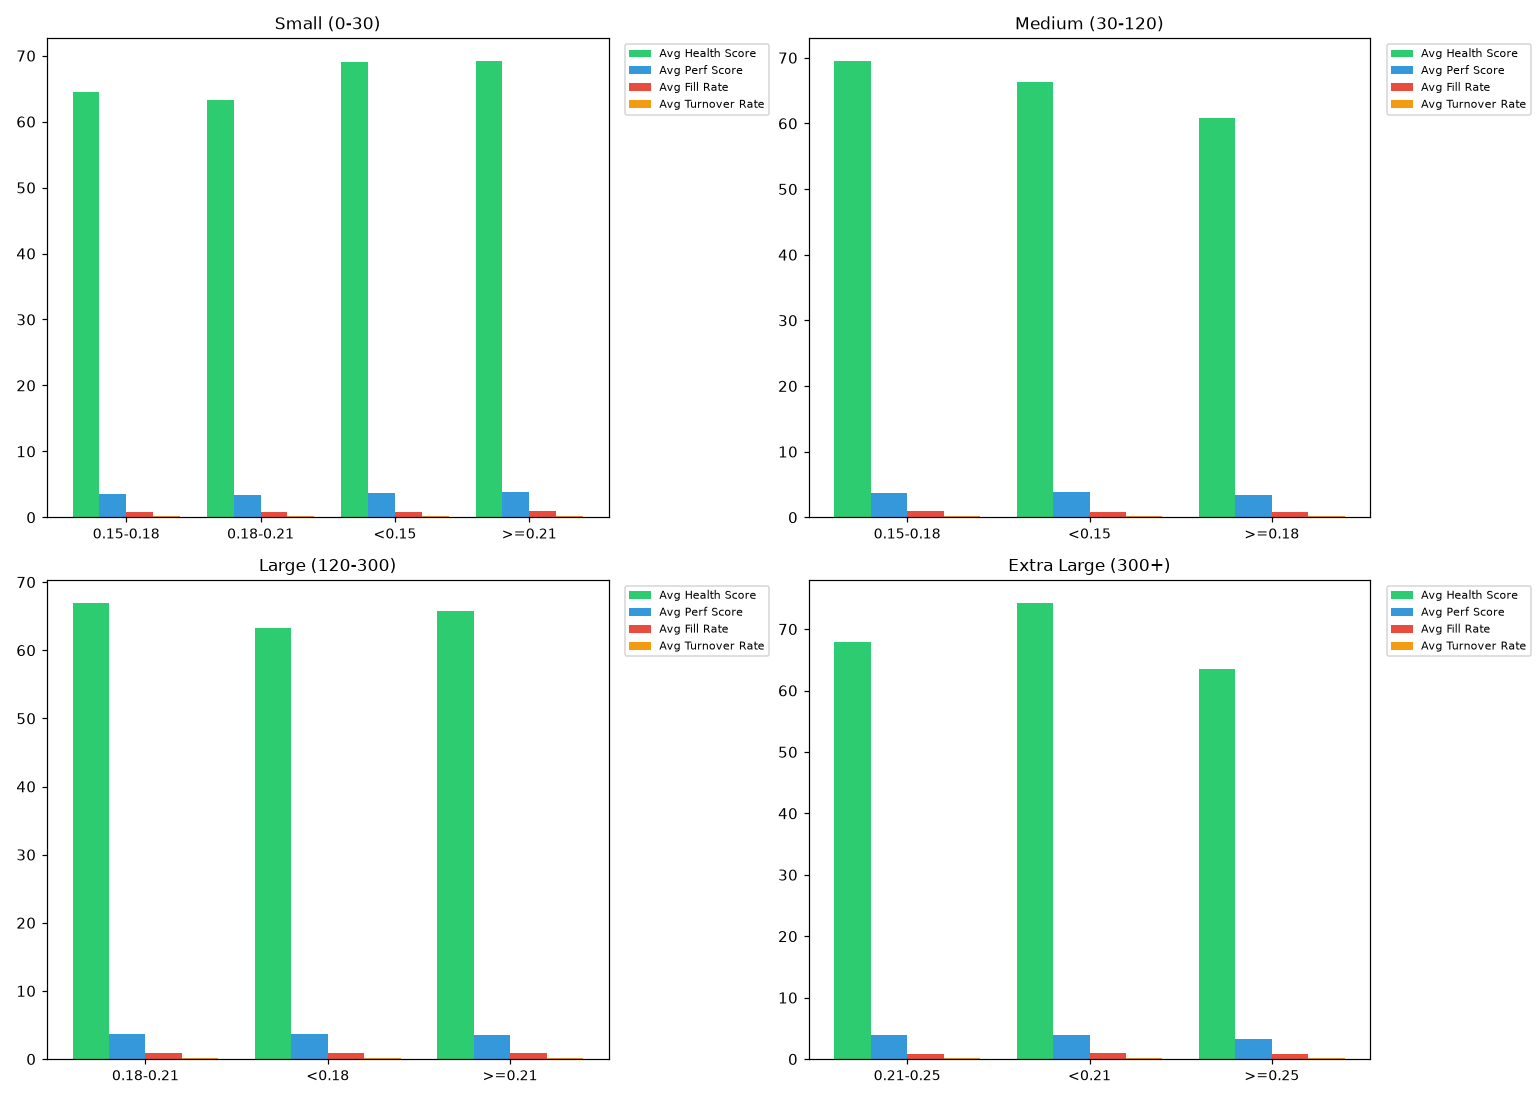

Source data for this figure (header and first rows):
organization_size_category, mr_bin, n, avg_health, avg_perf, avg_fill, avg_turnover
Small (0-30), 0.15-0.18, 9, 64.54, 3.558, 0.834, 0.211
Small (0-30), 0.18-0.21, 7, 63.31, 3.419, 0.858, 0.208
Small (0-30), <0.15, 17, 69.08, 3.685, 0.87, 0.192
Small (0-30), >=0.21, 13, 69.16, 3.797, 0.889, 0.2
Medium (30-120), 0.15-0.18, 10, 69.47, 3.775, 0.896, 0.191
Medium (30-120), <0.15, 14, 66.29, 3.813, 0.87, 0.187
Medium (30-120), >=0.18, 11, 60.76, 3.354, 0.846, 0.21
Large (120-300), 0.18-0.21, 6, 66.93, 3.627, 0.871, 0.194
Large (120-300), <0.18, 5, 63.3, 3.638, 0.888, 0.212
Large (120-300), >=0.21, 10, 65.75, 3.549, 0.862, 0.225
Extra Large (300+), 0.21-0.25, 7, 67.96, 3.923, 0.869, 0.215
Extra Large (300+), <0.21, 2, 74.25, 3.865, 0.926, 0.163
Extra Large (300+), >=0.25, 7, 63.47, 3.254, 0.822, 0.219
